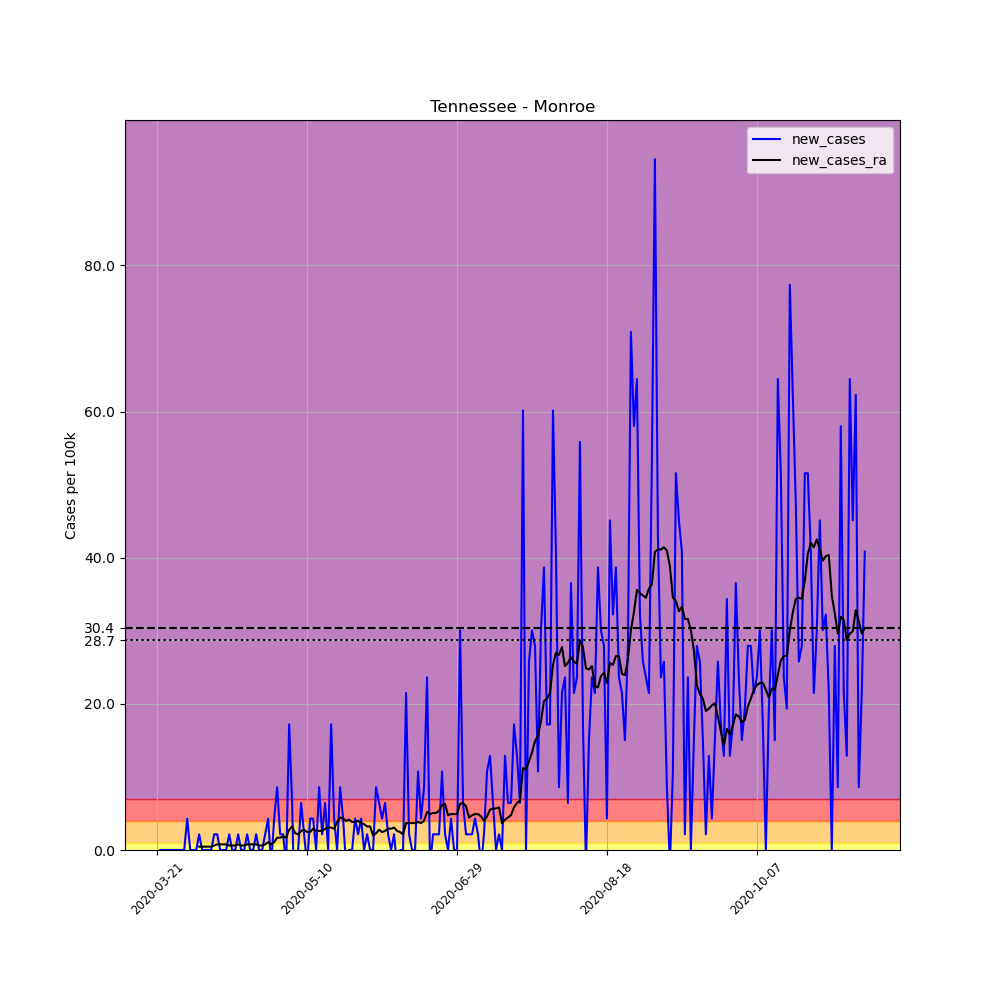

The table this chart was drawn from, first rows:
, date, county, state, fips, cases, deaths, COUNTY, STNAME, CTYNAME, POPESTIMATE2019, per_100k, new_cases, new_cases_ra
241795, 2020-03-21, Monroe, Tennessee, 47123, 3, 0, 123, Tennessee, Monroe, 46545, 6.445, , 
241796, 2020-03-22, Monroe, Tennessee, 47123, 3, 0, 123, Tennessee, Monroe, 46545, 6.445, 0.0, 
241797, 2020-03-23, Monroe, Tennessee, 47123, 3, 0, 123, Tennessee, Monroe, 46545, 6.445, 0.0, 
241798, 2020-03-24, Monroe, Tennessee, 47123, 3, 0, 123, Tennessee, Monroe, 46545, 6.445, 0.0, 
241799, 2020-03-25, Monroe, Tennessee, 47123, 3, 0, 123, Tennessee, Monroe, 46545, 6.445, 0.0, 
241800, 2020-03-26, Monroe, Tennessee, 47123, 3, 0, 123, Tennessee, Monroe, 46545, 6.445, 0.0, 
241801, 2020-03-27, Monroe, Tennessee, 47123, 3, 0, 123, Tennessee, Monroe, 46545, 6.445, 0.0, 
241802, 2020-03-28, Monroe, Tennessee, 47123, 3, 0, 123, Tennessee, Monroe, 46545, 6.445, 0.0, 
241803, 2020-03-29, Monroe, Tennessee, 47123, 3, 0, 123, Tennessee, Monroe, 46545, 6.445, 0.0, 
241804, 2020-03-30, Monroe, Tennessee, 47123, 3, 0, 123, Tennessee, Monroe, 46545, 6.445, 0.0, 
241805, 2020-03-31, Monroe, Tennessee, 47123, 5, 0, 123, Tennessee, Monroe, 46545, 10.74, 4.297, 
241806, 2020-04-01, Monroe, Tennessee, 47123, 5, 0, 123, Tennessee, Monroe, 46545, 10.74, 0.0, 
241807, 2020-04-02, Monroe, Tennessee, 47123, 5, 0, 123, Tennessee, Monroe, 46545, 10.74, 0.0, 
241808, 2020-04-03, Monroe, Tennessee, 47123, 5, 0, 123, Tennessee, Monroe, 46545, 10.74, 0.0, 
241809, 2020-04-04, Monroe, Tennessee, 47123, 6, 0, 123, Tennessee, Monroe, 46545, 12.89, 2.148, 0.4604
241810, 2020-04-05, Monroe, Tennessee, 47123, 6, 0, 123, Tennessee, Monroe, 46545, 12.89, 0.0, 0.4604
241811, 2020-04-06, Monroe, Tennessee, 47123, 6, 0, 123, Tennessee, Monroe, 46545, 12.89, 0.0, 0.4604
241812, 2020-04-07, Monroe, Tennessee, 47123, 6, 0, 123, Tennessee, Monroe, 46545, 12.89, 0.0, 0.4604
241813, 2020-04-08, Monroe, Tennessee, 47123, 6, 0, 123, Tennessee, Monroe, 46545, 12.89, 0.0, 0.4604
241814, 2020-04-09, Monroe, Tennessee, 47123, 7, 0, 123, Tennessee, Monroe, 46545, 15.04, 2.148, 0.6138
241815, 2020-04-10, Monroe, Tennessee, 47123, 8, 0, 123, Tennessee, Monroe, 46545, 17.19, 2.148, 0.7673
241816, 2020-04-11, Monroe, Tennessee, 47123, 8, 0, 123, Tennessee, Monroe, 46545, 17.19, 0.0, 0.7673
241817, 2020-04-12, Monroe, Tennessee, 47123, 8, 0, 123, Tennessee, Monroe, 46545, 17.19, 0.0, 0.7673
241818, 2020-04-13, Monroe, Tennessee, 47123, 8, 0, 123, Tennessee, Monroe, 46545, 17.19, 0.0, 0.7673
241819, 2020-04-14, Monroe, Tennessee, 47123, 9, 0, 123, Tennessee, Monroe, 46545, 19.34, 2.148, 0.6138
241820, 2020-04-15, Monroe, Tennessee, 47123, 9, 0, 123, Tennessee, Monroe, 46545, 19.34, 0.0, 0.6138
241821, 2020-04-16, Monroe, Tennessee, 47123, 9, 1, 123, Tennessee, Monroe, 46545, 19.34, 0.0, 0.6138
241822, 2020-04-17, Monroe, Tennessee, 47123, 10, 1, 123, Tennessee, Monroe, 46545, 21.48, 2.148, 0.7673
241823, 2020-04-18, Monroe, Tennessee, 47123, 10, 1, 123, Tennessee, Monroe, 46545, 21.48, 0.0, 0.6138
241824, 2020-04-19, Monroe, Tennessee, 47123, 10, 1, 123, Tennessee, Monroe, 46545, 21.48, 0.0, 0.6138
241825, 2020-04-20, Monroe, Tennessee, 47123, 11, 1, 123, Tennessee, Monroe, 46545, 23.63, 2.148, 0.7673
241826, 2020-04-21, Monroe, Tennessee, 47123, 11, 1, 123, Tennessee, Monroe, 46545, 23.63, 0.0, 0.7673
241827, 2020-04-22, Monroe, Tennessee, 47123, 11, 1, 123, Tennessee, Monroe, 46545, 23.63, 0.0, 0.7673
241828, 2020-04-23, Monroe, Tennessee, 47123, 12, 1, 123, Tennessee, Monroe, 46545, 25.78, 2.148, 0.7673
241829, 2020-04-24, Monroe, Tennessee, 47123, 12, 1, 123, Tennessee, Monroe, 46545, 25.78, 0.0, 0.6138
241830, 2020-04-25, Monroe, Tennessee, 47123, 12, 1, 123, Tennessee, Monroe, 46545, 25.78, 0.0, 0.6138
241831, 2020-04-26, Monroe, Tennessee, 47123, 13, 1, 123, Tennessee, Monroe, 46545, 27.93, 2.148, 0.7673
241832, 2020-04-27, Monroe, Tennessee, 47123, 15, 1, 123, Tennessee, Monroe, 46545, 32.23, 4.297, 1.074
241833, 2020-04-28, Monroe, Tennessee, 47123, 14, 1, 123, Tennessee, Monroe, 46545, 30.08, -2.148, 0.7673
241834, 2020-04-29, Monroe, Tennessee, 47123, 16, 1, 123, Tennessee, Monroe, 46545, 34.38, 4.297, 1.074
241835, 2020-04-30, Monroe, Tennessee, 47123, 20, 1, 123, Tennessee, Monroe, 46545, 42.97, 8.594, 1.688
241836, 2020-05-01, Monroe, Tennessee, 47123, 21, 1, 123, Tennessee, Monroe, 46545, 45.12, 2.148, 1.688
241837, 2020-05-02, Monroe, Tennessee, 47123, 22, 1, 123, Tennessee, Monroe, 46545, 47.27, 2.148, 1.842
241838, 2020-05-03, Monroe, Tennessee, 47123, 21, 1, 123, Tennessee, Monroe, 46545, 45.12, -2.148, 1.688
241839, 2020-05-04, Monroe, Tennessee, 47123, 29, 1, 123, Tennessee, Monroe, 46545, 62.31, 17.19, 2.762
241840, 2020-05-05, Monroe, Tennessee, 47123, 32, 1, 123, Tennessee, Monroe, 46545, 68.75, 6.445, 3.223
241841, 2020-05-06, Monroe, Tennessee, 47123, 26, 1, 123, Tennessee, Monroe, 46545, 55.86, -12.89, 2.302
241842, 2020-05-07, Monroe, Tennessee, 47123, 26, 1, 123, Tennessee, Monroe, 46545, 55.86, 0.0, 2.148
241843, 2020-05-08, Monroe, Tennessee, 47123, 29, 1, 123, Tennessee, Monroe, 46545, 62.31, 6.445, 2.609
241844, 2020-05-09, Monroe, Tennessee, 47123, 30, 1, 123, Tennessee, Monroe, 46545, 64.45, 2.148, 2.762
241845, 2020-05-10, Monroe, Tennessee, 47123, 29, 1, 123, Tennessee, Monroe, 46545, 62.31, -2.148, 2.455
241846, 2020-05-11, Monroe, Tennessee, 47123, 31, 1, 123, Tennessee, Monroe, 46545, 66.6, 4.297, 2.455
241847, 2020-05-12, Monroe, Tennessee, 47123, 33, 1, 123, Tennessee, Monroe, 46545, 70.9, 4.297, 2.916
241848, 2020-05-13, Monroe, Tennessee, 47123, 33, 1, 123, Tennessee, Monroe, 46545, 70.9, 0.0, 2.609
241849, 2020-05-14, Monroe, Tennessee, 47123, 37, 1, 123, Tennessee, Monroe, 46545, 79.49, 8.594, 2.609
241850, 2020-05-15, Monroe, Tennessee, 47123, 38, 1, 123, Tennessee, Monroe, 46545, 81.64, 2.148, 2.609
241851, 2020-05-16, Monroe, Tennessee, 47123, 41, 1, 123, Tennessee, Monroe, 46545, 88.09, 6.445, 2.916
241852, 2020-05-17, Monroe, Tennessee, 47123, 41, 1, 123, Tennessee, Monroe, 46545, 88.09, 0.0, 3.069
241853, 2020-05-18, Monroe, Tennessee, 47123, 49, 1, 123, Tennessee, Monroe, 46545, 105.3, 17.19, 3.069
241854, 2020-05-19, Monroe, Tennessee, 47123, 51, 2, 123, Tennessee, Monroe, 46545, 109.6, 4.297, 2.916
... 177 more rows
